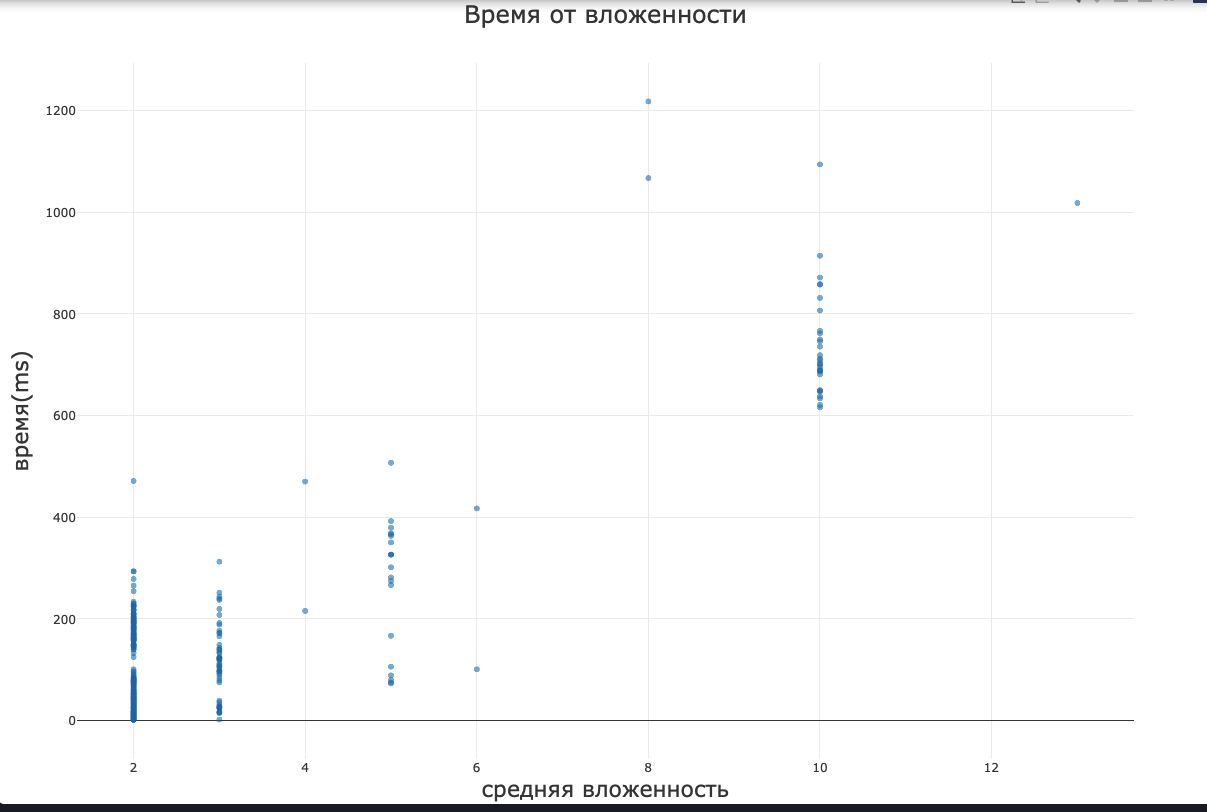

The file beside this chart, header and first rows:
средняя вложенность, время(ms)
6, 416
3, 236
3, 206
3, 122
5, 378
3, 122
10, 871
5, 365
3, 91
2, 79
5, 506
10, 766
10, 806
5, 325
10, 648
3, 95
10, 735
3, 118
3, 102
3, 77
3, 170
2, 99
5, 367
3, 187
5, 325
10, 702
5, 265
3, 110
2, 146
10, 761
10, 696
3, 164
10, 711
3, 132
5, 362
10, 708
3, 117
3, 242
10, 687
3, 238
10, 700
3, 311
3, 138
3, 95
3, 141
2, 73
2, 64
3, 171
5, 349
3, 175
10, 620
3, 73
10, 858
5, 325
3, 88
2, 58
10, 745
10, 688
3, 108
10, 690
... 527 more rows
